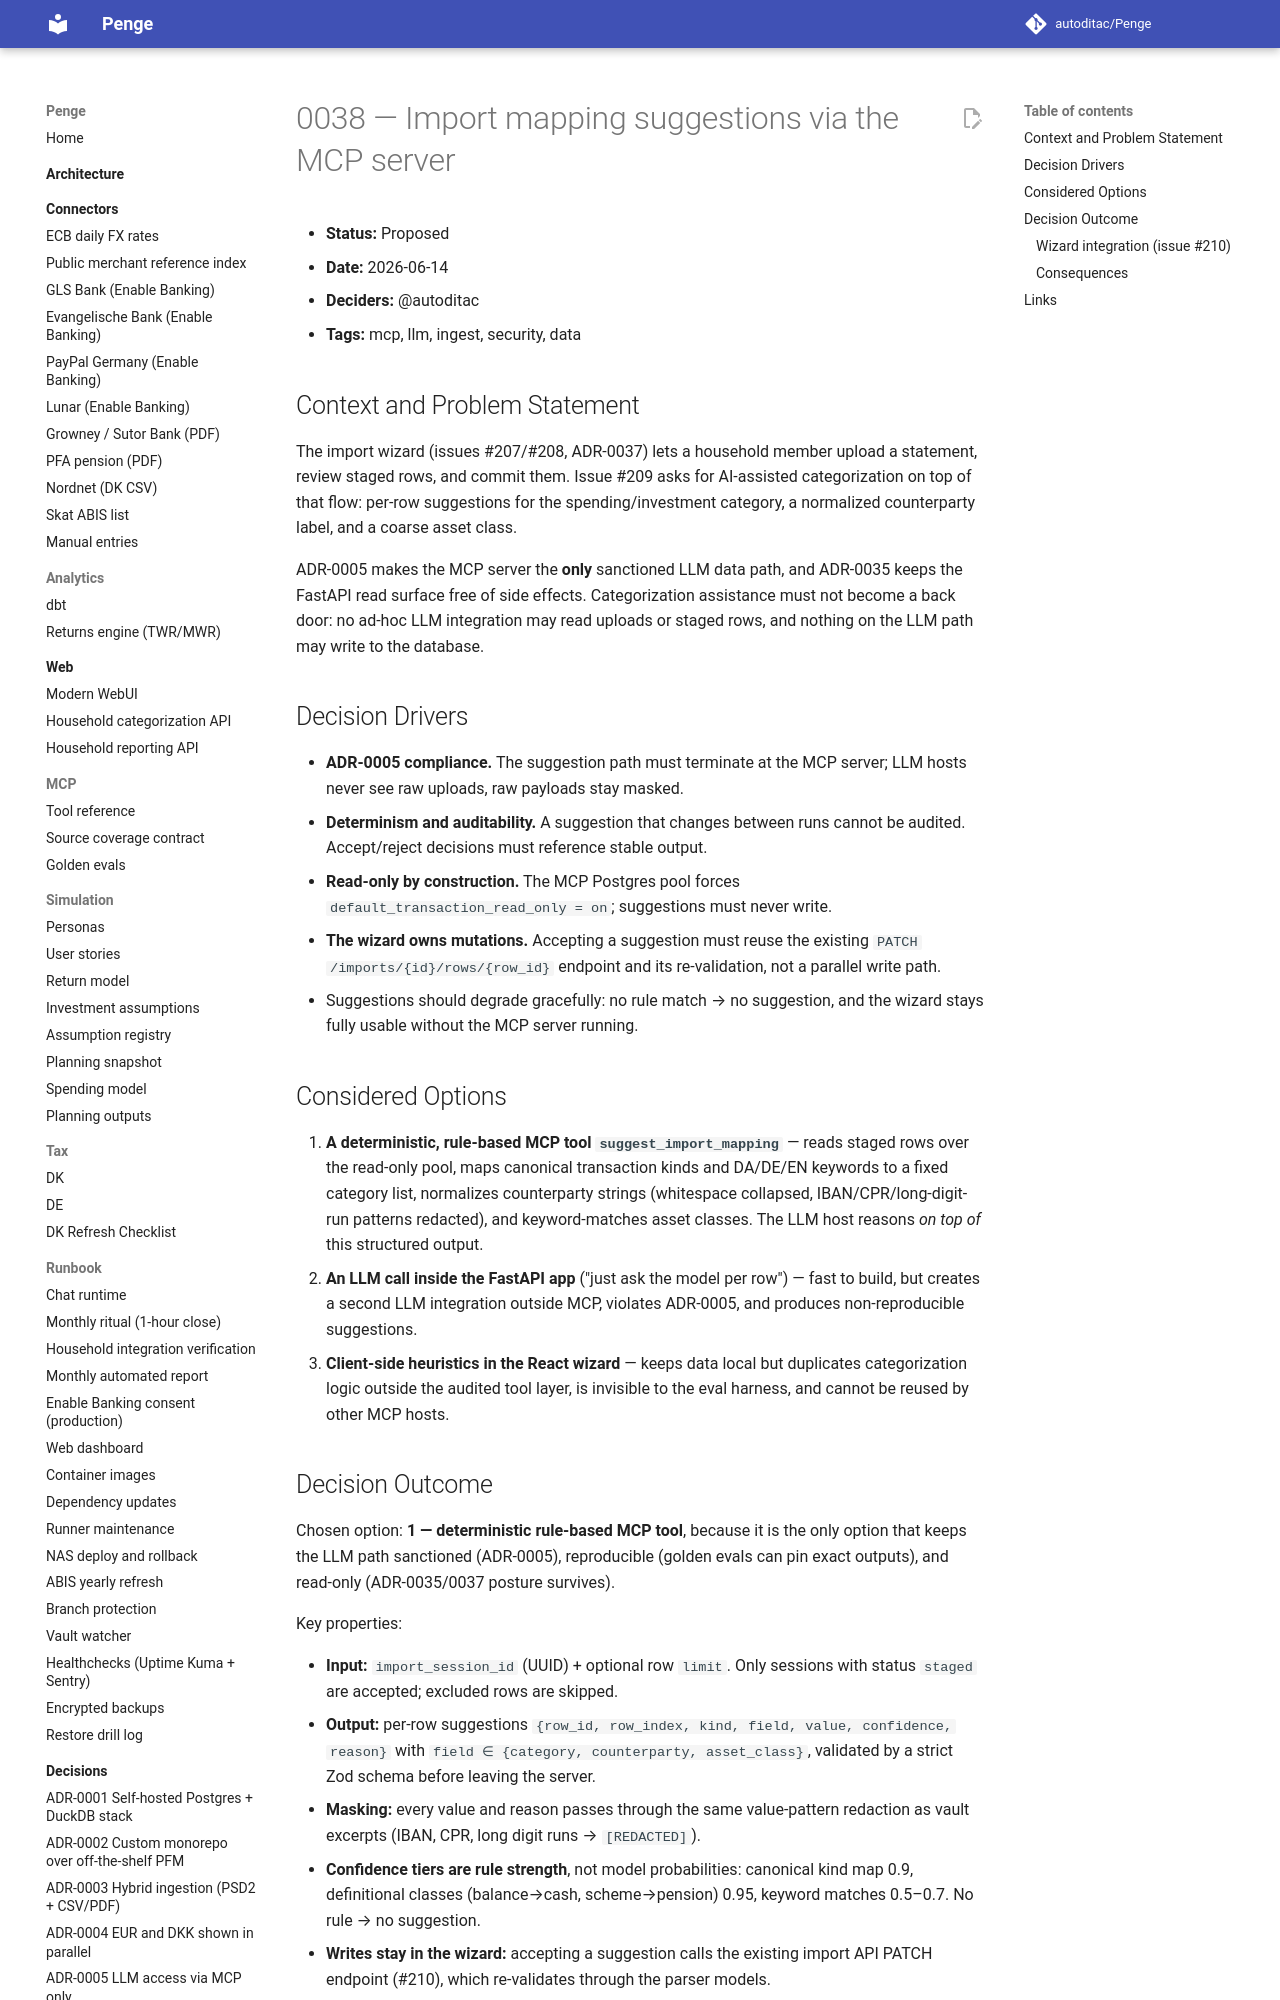

repository: autoditac/Penge · page: decisions/0038-import-mapping-suggestions-via-mcp/index.html · generator: mkdocs

# 0038 — Import mapping suggestions via the MCP server

- **Status:** Proposed
- **Date:** 2026-06-14
- **Deciders:** @autoditac
- **Tags:** mcp, llm, ingest, security, data

## Context and Problem Statement

The import wizard (issues #207/#208, ADR-0037) lets a household member upload
a statement, review staged rows, and commit them. Issue #209 asks for
AI-assisted categorization on top of that flow: per-row suggestions for the
spending/investment category, a normalized counterparty label, and a coarse
asset class.

ADR-0005 makes the MCP server the **only** sanctioned LLM data path, and
ADR-0035 keeps the FastAPI read surface free of side effects. Categorization
assistance must not become a back door: no ad-hoc LLM integration may read
uploads or staged rows, and nothing on the LLM path may write to the
database.

## Decision Drivers

- **ADR-0005 compliance.** The suggestion path must terminate at the MCP
  server; LLM hosts never see raw uploads, raw payloads stay masked.
- **Determinism and auditability.** A suggestion that changes between runs
  cannot be audited. Accept/reject decisions must reference stable output.
- **Read-only by construction.** The MCP Postgres pool forces
  `default_transaction_read_only = on`; suggestions must never write.
- **The wizard owns mutations.** Accepting a suggestion must reuse the
  existing `PATCH /imports/{id}/rows/{row_id}` endpoint and its
  re-validation, not a parallel write path.
- Suggestions should degrade gracefully: no rule match → no suggestion, and
  the wizard stays fully usable without the MCP server running.

## Considered Options

1. **A deterministic, rule-based MCP tool `suggest_import_mapping`** —
   reads staged rows over the read-only pool, maps canonical transaction
   kinds and DA/DE/EN keywords to a fixed category list, normalizes
   counterparty strings (whitespace collapsed, IBAN/CPR/long-digit-run
   patterns redacted), and
   keyword-matches asset classes. The LLM host reasons *on top of* this
   structured output.
2. **An LLM call inside the FastAPI app** ("just ask the model per row") —
   fast to build, but creates a second LLM integration outside MCP,
   violates ADR-0005, and produces non-reproducible suggestions.
3. **Client-side heuristics in the React wizard** — keeps data local but
   duplicates categorization logic outside the audited tool layer, is
   invisible to the eval harness, and cannot be reused by other MCP hosts.
